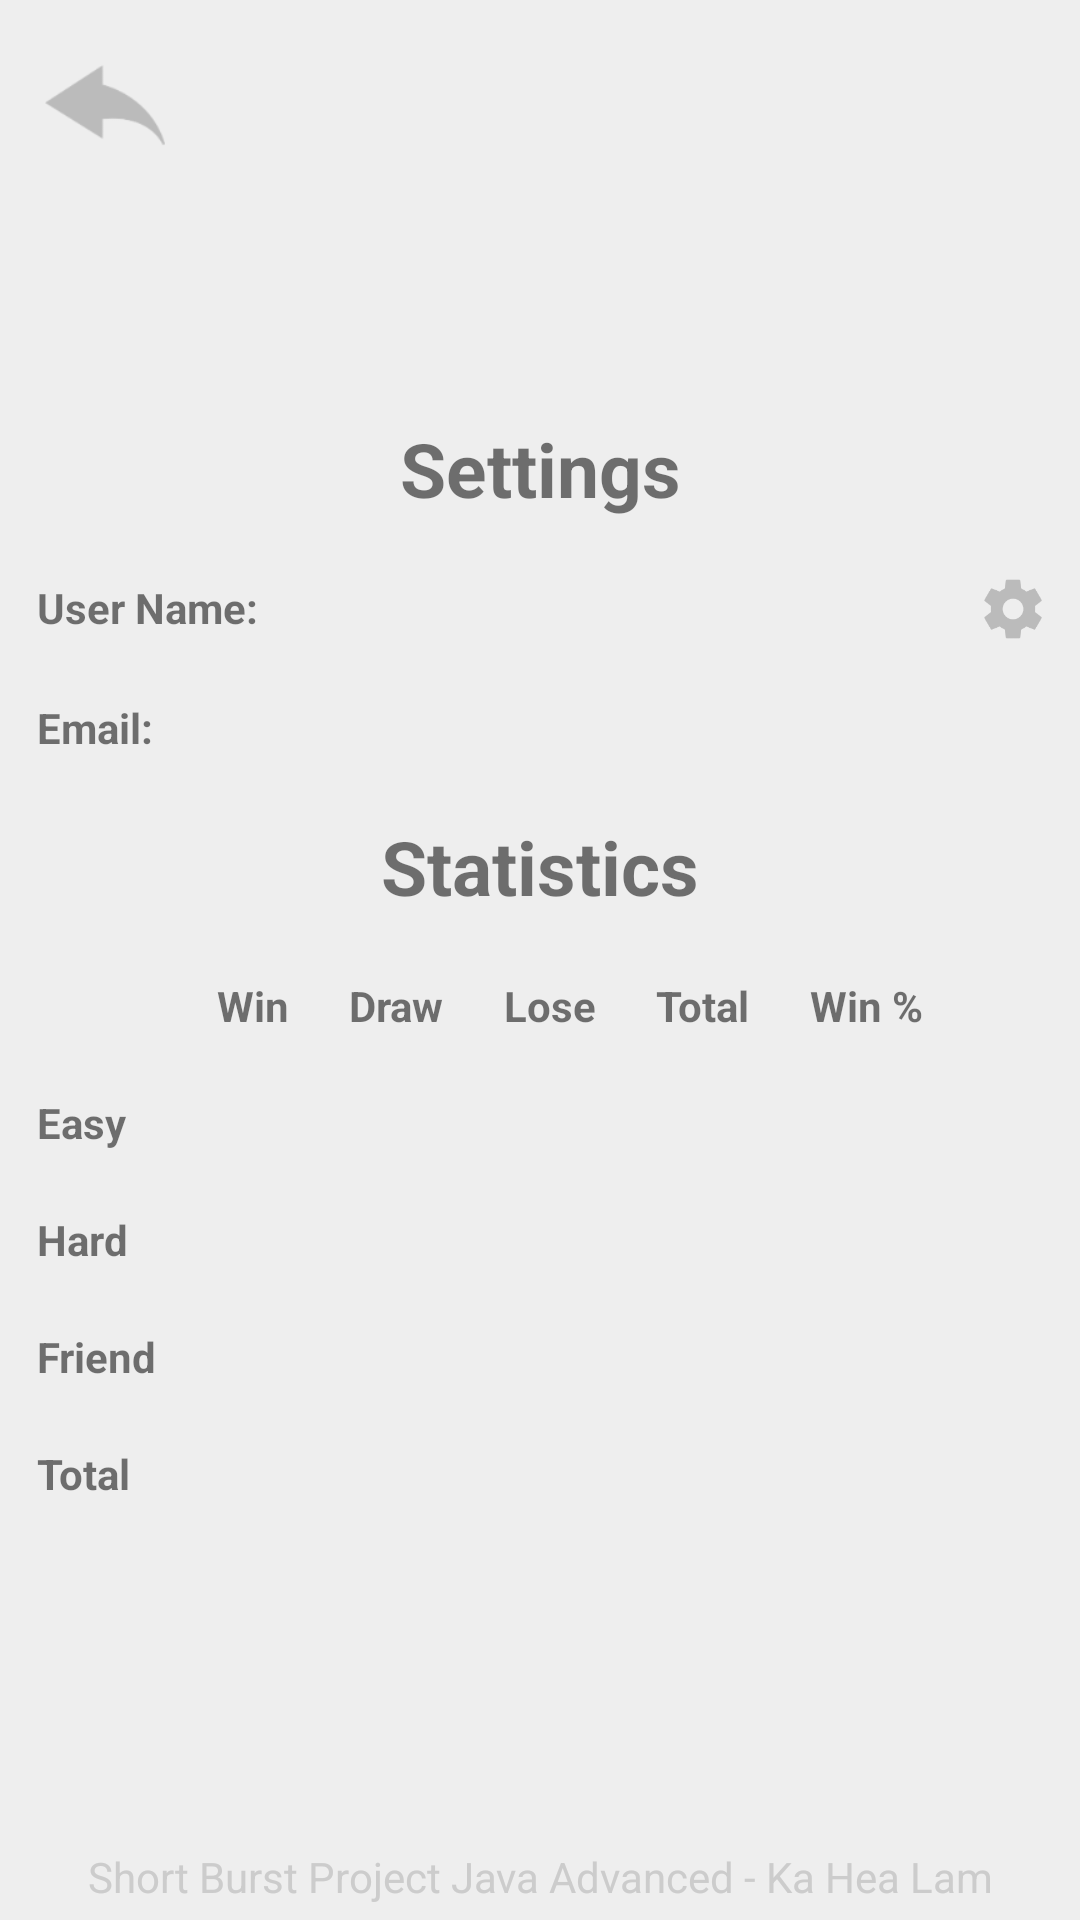

The Android layout XML behind this screen, and the referenced resources:
<!-- AndroidManifest.xml: activity theme Theme.AppCompat.Light.NoActionBar.FullScreen -->
<!-- res/layout/activity_settings.xml -->
<?xml version="1.0" encoding="utf-8"?>
<androidx.constraintlayout.widget.ConstraintLayout
        xmlns:android="http://schemas.android.com/apk/res/android"
        xmlns:tools="http://schemas.android.com/tools"
        xmlns:app="http://schemas.android.com/apk/res-auto"
        android:layout_width="match_parent"
        android:layout_height="match_parent"
        tools:context=".SettingsActivity"
        android:background="@color/backgroundColor">
    <ImageButton
            android:id="@+id/backButton"
            android:layout_width="40dp"
            android:layout_height="40dp"
            app:srcCompat="@drawable/back"
            android:layout_margin="15dp"
            app:layout_constraintTop_toTopOf="parent"
            app:layout_constraintLeft_toLeftOf="parent"
            android:scaleType="fitCenter"
            android:background="@color/backgroundColor"/>

    <TableLayout
            android:id="@+id/tabel"
            android:layout_width="wrap_content"
            android:layout_height="wrap_content"
            app:layout_constraintRight_toRightOf="parent"
            app:layout_constraintLeft_toLeftOf="parent"
            app:layout_constraintTop_toTopOf="parent"
            app:layout_constraintBottom_toBottomOf="parent"
            android:layout_margin="10dp">
        <TableRow>
            <TextView
                    android:layout_height="wrap_content"
                    android:layout_marginBottom="10dp"
                    android:layout_span="7"
                    android:gravity="center_horizontal"
                    android:text="@string/settings"
                    android:textSize="25sp"
                    android:layout_margin="10dp"
                    android:textStyle="bold" />
        </TableRow>
        <TableRow>
            <TextView
                    android:id="@+id/userName"
                    android:text="@string/user_name"
                    android:layout_span="2"
                    android:layout_width="wrap_content"
                    android:layout_height="wrap_content"
                    android:textStyle="bold"
                    android:layout_margin="10dp"/>
            <TextView
                    android:id="@+id/userUserName"
                    android:layout_span="4"
                    android:layout_width="wrap_content"
                    android:layout_height="wrap_content"
                    android:layout_margin="10dp"/>
            <ImageButton
                    android:id="@+id/changeNameButton"
                    app:srcCompat="@drawable/settings"
                    android:layout_width="20dp"
                    android:layout_height="20dp"
                    android:layout_margin="10dp"
                    app:layout_constraintTop_toTopOf="parent"
                    app:layout_constraintRight_toRightOf="parent"
                    android:background="@color/backgroundColor"
                    android:scaleType="fitCenter"/>
        </TableRow>
        <TableRow>
            <TextView
                    android:id="@+id/emailAdress"
                    android:text="@string/email"
                    android:layout_span="2"
                    android:layout_width="wrap_content"
                    android:layout_height="wrap_content"
                    android:textStyle="bold"
                    android:layout_margin="10dp"/>
            <TextView
                    android:id="@+id/userEmailAddress"
                    android:layout_span="4"
                    android:layout_width="wrap_content"
                    android:layout_height="wrap_content"
                    android:layout_margin="10dp"/>
        </TableRow>
        <TableRow>
            <TextView
                    android:layout_height="wrap_content"
                    android:layout_marginBottom="10dp"
                    android:layout_span="7"
                    android:gravity="center_horizontal"
                    android:text="@string/statistics"
                    android:textSize="25sp"
                    android:layout_margin="10dp"
                    android:textStyle="bold" />
        </TableRow>
        <TableRow
                android:layout_width="match_parent"
                android:layout_height="match_parent">
            <TextView android:layout_margin="10dp"/>
            <TextView
                    android:id="@+id/win"
                    android:text="@string/win"
                    android:textStyle="bold"
                    android:layout_margin="10dp"/>
            <TextView
                    android:id="@+id/draw"
                    android:text="@string/draw"
                    android:textStyle="bold"
                    android:layout_margin="10dp"/>
            <TextView
                    android:id="@+id/lose"
                    android:text="@string/lose"
                    android:textStyle="bold"
                    android:layout_margin="10dp"/>
            <TextView
                    android:id="@+id/totalHorizontal"
                    android:text="@string/total"
                    android:textStyle="bold"
                    android:layout_margin="10dp"/>
            <TextView
                    android:id="@+id/winPercentage"
                    android:text="@string/win_percentage"
                    android:textStyle="bold"
                    android:layout_margin="10dp"/>
        </TableRow>
        <TableRow
                android:layout_width="match_parent"
                android:layout_height="match_parent">
            <TextView
                    android:id="@+id/easy"
                    android:text="@string/easy"
                    android:textStyle="bold"
                    android:layout_margin="10dp"/>
            <TextView
                    android:id="@+id/easyWin"
                    android:layout_margin="10dp"/>
            <TextView
                    android:id="@+id/easyDraw"
                    android:layout_margin="10dp"/>
            <TextView
                    android:id="@+id/easyLose"
                    android:layout_margin="10dp"/>
            <TextView
                    android:id="@+id/easyTotal"
                    android:layout_margin="10dp"/>
            <TextView
                    android:id="@+id/easyWinPercentage"
                    android:layout_margin="10dp"/>
        </TableRow>
        <TableRow
                android:layout_width="match_parent"
                android:layout_height="match_parent">
            <TextView
                    android:id="@+id/hard"
                    android:text="@string/hard"
                    android:textStyle="bold"
                    android:layout_margin="10dp"/>
            <TextView
                    android:id="@+id/hardWin"
                    android:layout_margin="10dp"/>
            <TextView
                    android:id="@+id/hardDraw"
                    android:layout_margin="10dp"/>
            <TextView
                    android:id="@+id/hardLose"
                    android:layout_margin="10dp"/>
            <TextView
                    android:id="@+id/hardTotal"
                    android:layout_margin="10dp"/>
            <TextView
                    android:id="@+id/hardWinPercentage"
                    android:layout_margin="10dp"/>
        </TableRow>
        <TableRow
                android:layout_width="match_parent"
                android:layout_height="match_parent">
            <TextView
                    android:id="@+id/friend"
                    android:text="@string/friend"
                    android:textStyle="bold"
                    android:layout_margin="10dp"/>
            <TextView
                    android:id="@+id/friendWin"
                    android:layout_margin="10dp"/>
            <TextView
                    android:id="@+id/friendDraw"
                    android:layout_margin="10dp"/>
            <TextView
                    android:id="@+id/friendLose"
                    android:layout_margin="10dp"/>
            <TextView
                    android:id="@+id/friendTotal"
                    android:layout_margin="10dp"/>
            <TextView
                    android:id="@+id/friendWinPercentage"
                    android:layout_margin="10dp"/>
        </TableRow>
        <TableRow
                android:layout_width="match_parent"
                android:layout_height="match_parent">
            <TextView
                    android:id="@+id/totalVertical"
                    android:text="@string/total"
                    android:textStyle="bold"
                    android:layout_margin="10dp"/>
            <TextView
                    android:id="@+id/totalWin"
                    android:layout_margin="10dp"/>
            <TextView
                    android:id="@+id/totalDraw"
                    android:layout_margin="10dp"/>
            <TextView
                    android:id="@+id/totalLose"
                    android:layout_margin="10dp"/>
            <TextView
                    android:id="@+id/totalTotal"
                    android:layout_margin="10dp"/>
            <TextView
                    android:id="@+id/totalWinPercentage"
                    android:layout_margin="10dp"/>
        </TableRow>
    </TableLayout>
    <TextView
            android:id="@+id/footer"
            android:text="@string/short_burst_project"
            android:textColor="#CCCCCC"
            android:layout_width="wrap_content"
            android:layout_height="wrap_content"
            app:layout_constraintLeft_toLeftOf="parent"
            app:layout_constraintRight_toRightOf="parent"
            app:layout_constraintBottom_toBottomOf="parent"
            android:layout_marginBottom="5dp"/>

</androidx.constraintlayout.widget.ConstraintLayout>
<!-- resources referenced by this layout -->
<resources>
  <color name="backgroundColor">#eeeeee</color>
  <!-- drawable back: png bitmap (drawable-hdpi, 1173 bytes) -->
  <!-- drawable settings: png bitmap (drawable-hdpi, 1702 bytes) -->
  <string name="draw">Draw</string>
  <string name="easy">Easy</string>
  <string name="email">Email:</string>
  <string name="friend">Friend</string>
  <string name="hard">Hard</string>
  <string name="lose">Lose</string>
  <string name="settings">Settings</string>
  <string name="short_burst_project">Short Burst Project Java Advanced - Ka Hea Lam</string>
  <string name="statistics">Statistics</string>
  <string name="total">Total</string>
  <string name="user_name">User Name:</string>
  <string name="win">Win</string>
  <string name="win_percentage">Win %</string>
  <style name="Theme.AppCompat.Light.NoActionBar.FullScreen" parent="@style/Theme.AppCompat.Light.NoActionBar">
          <item name="android:windowNoTitle">true</item>
          <item name="android:windowActionBar">false</item>
          <item name="android:windowFullscreen">true</item>
          <item name="android:windowContentOverlay">@null</item>
      </style>
</resources>
